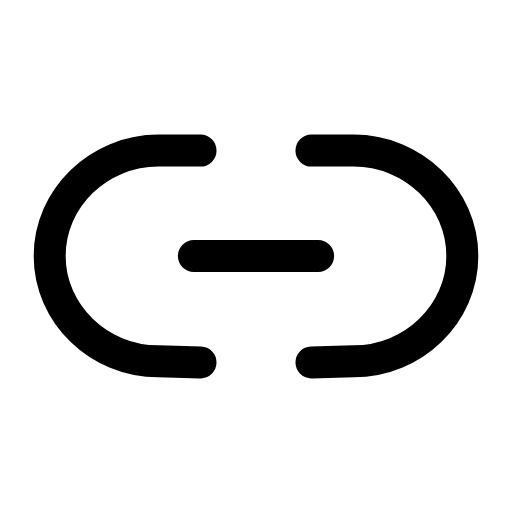
t = 0.00 s
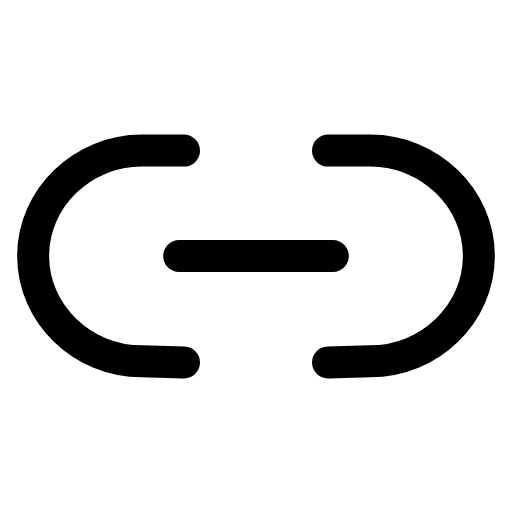
t = 0.25 s
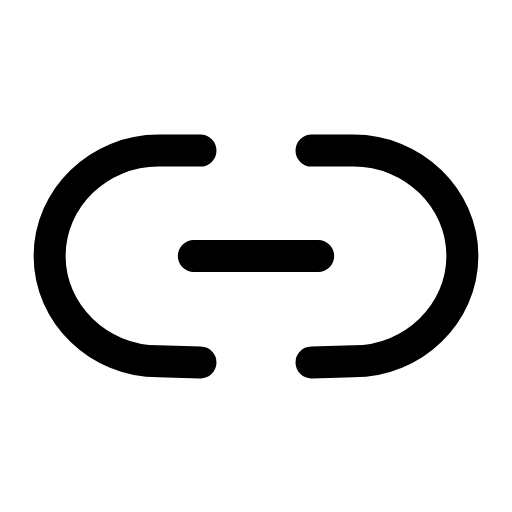
t = 0.50 s
t = 0.73 s: frame unchanged from t = 0.00 s, image omitted
t = 0.99 s: frame unchanged from t = 0.00 s, image omitted
t = 1.25 s: frame unchanged from t = 0.00 s, image omitted

The animated SVG that drew these frames (rendered in a browser with its animation timeline set to each time). Animation: 4 SMIL elements (animate=2,animateTransform=2); one cycle of 1.50 s, repeats indefinitely.

<svg xmlns="http://www.w3.org/2000/svg" width="24" height="24" viewBox="0 0 24 24" fill="none"><g transform="translate(-0.48 -0.482) scale(1.04)"><path stroke="currentColor" stroke-width="1.442" stroke-linecap="round" stroke-linejoin="round" fill="none" d="M9.5 16.8L7.6 16.75C4.9 16.75 2.7 14.6 2.7 12C2.7 9.4 4.9 7.25 7.6 7.25L9.5 7.25"><animateTransform attributeName="transform" type="translate" values="0 0;0 0;-0.9 0;0 0;0 0;0 0;0 0;-0.9 0;0 0;0 0;0 0" keyTimes="0;0.135;0.2475;0.36;0.45;0.6;0.66;0.735;0.81;0.9;1" dur="1.5s" repeatCount="indefinite" calcMode="spline" keySplines="0.16 1 0.3 1;0.16 1 0.3 1;0.16 1 0.3 1;0.16 1 0.3 1;0.16 1 0.3 1;0.16 1 0.3 1;0.16 1 0.3 1;0.16 1 0.3 1;0.16 1 0.3 1;0.16 1 0.3 1"/></path><path stroke="currentColor" stroke-width="1.442" stroke-linecap="round" stroke-linejoin="round" fill="none" d="M14.5 16.8L16.4 16.75C19.1 16.75 21.3 14.6 21.3 12C21.3 9.4 19.1 7.25 16.4 7.25L14.5 7.25"><animateTransform attributeName="transform" type="translate" values="0 0;0 0;0.9 0;0 0;0 0;0 0;0 0;0.9 0;0 0;0 0;0 0" keyTimes="0;0.135;0.2475;0.36;0.45;0.6;0.66;0.735;0.81;0.9;1" dur="1.5s" repeatCount="indefinite" calcMode="spline" keySplines="0.16 1 0.3 1;0.16 1 0.3 1;0.16 1 0.3 1;0.16 1 0.3 1;0.16 1 0.3 1;0.16 1 0.3 1;0.16 1 0.3 1;0.16 1 0.3 1;0.16 1 0.3 1;0.16 1 0.3 1"/></path><line stroke="currentColor" stroke-width="1.442" stroke-linecap="round" stroke-linejoin="round" fill="none" x1="9.25" y1="12" x2="14.75" y2="12"><animate attributeName="x1" values="9.2;9.2;8.4;9.2;9.2;9.2;9.2;8.4;9.2;9.2;9.2" keyTimes="0;0.135;0.2475;0.36;0.45;0.6;0.66;0.735;0.81;0.9;1" dur="1.5s" repeatCount="indefinite" calcMode="spline" keySplines="0.16 1 0.3 1;0.16 1 0.3 1;0.16 1 0.3 1;0.16 1 0.3 1;0.16 1 0.3 1;0.16 1 0.3 1;0.16 1 0.3 1;0.16 1 0.3 1;0.16 1 0.3 1;0.16 1 0.3 1"/><animate attributeName="x2" values="14.8;14.8;15.6;14.8;14.8;14.8;14.8;15.6;14.8;14.8;14.8" keyTimes="0;0.135;0.2475;0.36;0.45;0.6;0.66;0.735;0.81;0.9;1" dur="1.5s" repeatCount="indefinite" calcMode="spline" keySplines="0.16 1 0.3 1;0.16 1 0.3 1;0.16 1 0.3 1;0.16 1 0.3 1;0.16 1 0.3 1;0.16 1 0.3 1;0.16 1 0.3 1;0.16 1 0.3 1;0.16 1 0.3 1;0.16 1 0.3 1"/></line></g></svg>
